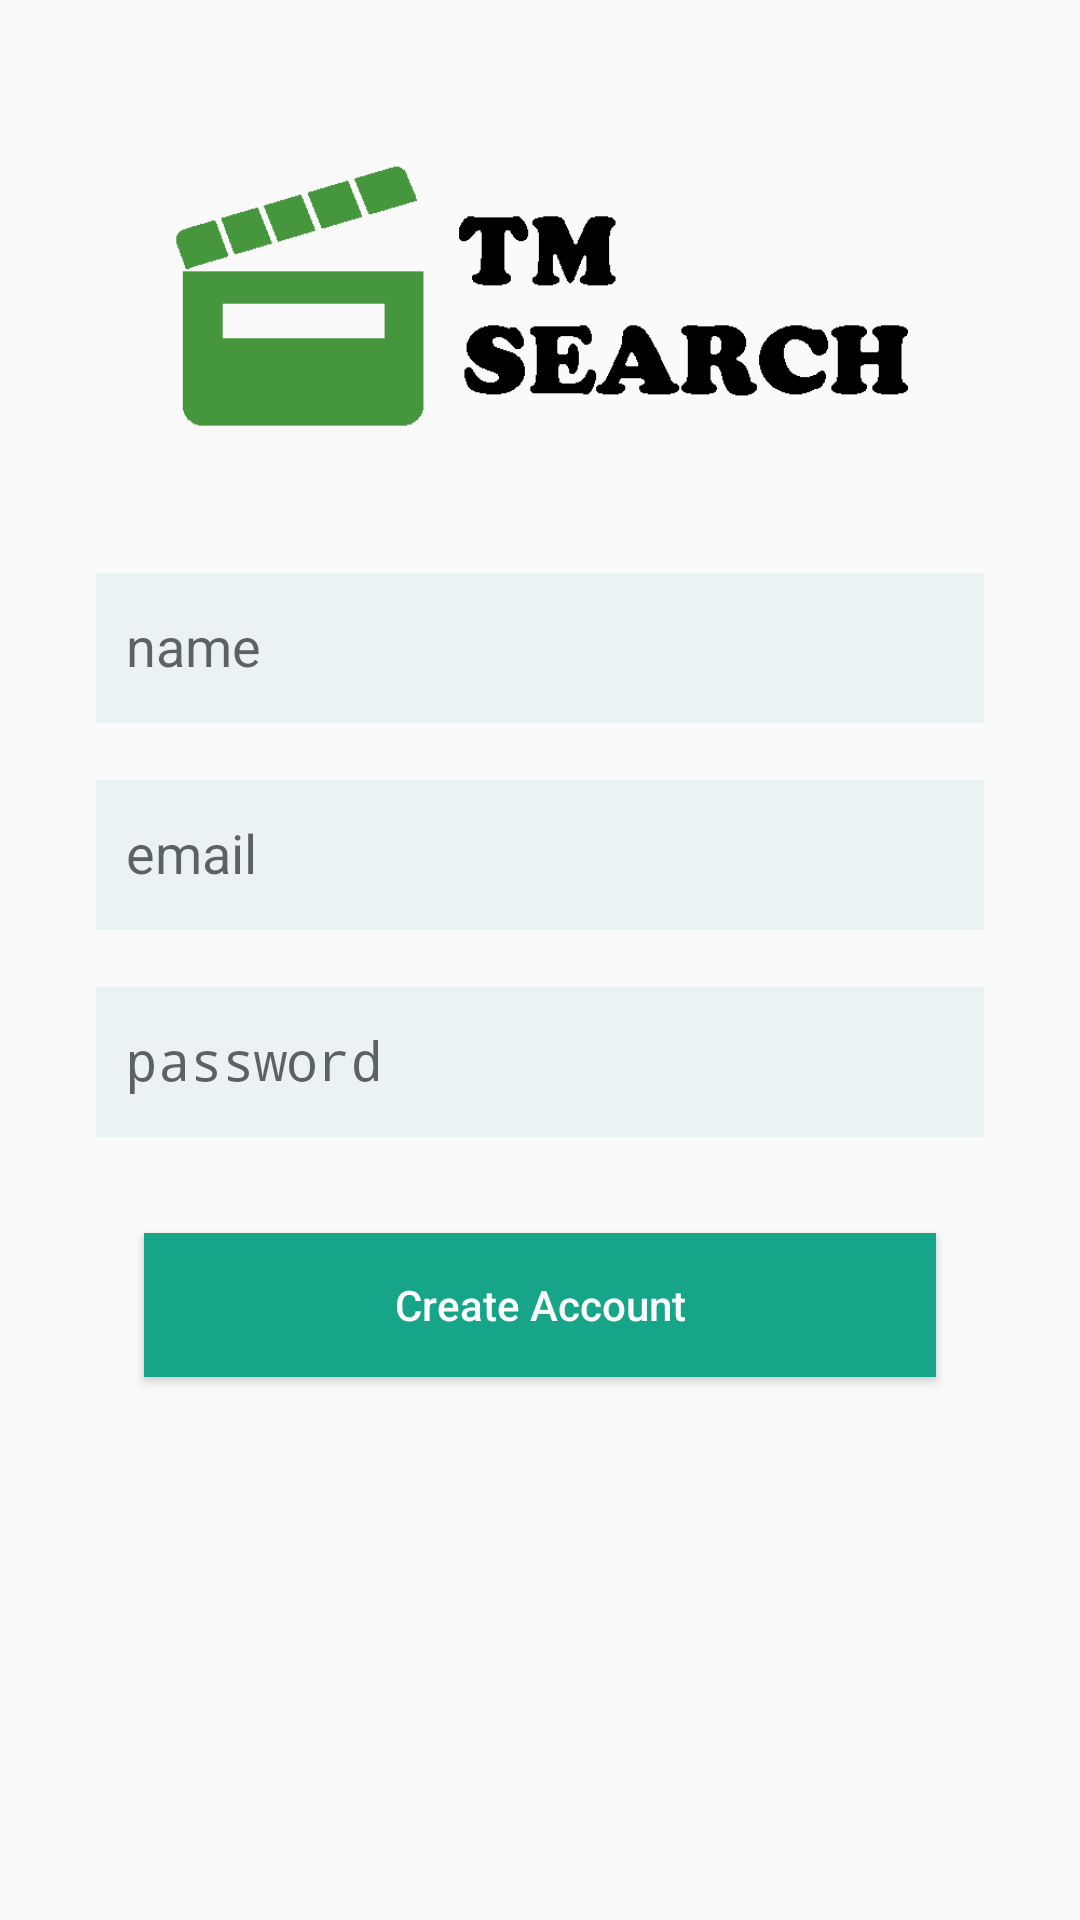

Write the Android layout XML for this screen, with the resource values it uses.
<!-- AndroidManifest.xml: application theme AppTheme -->
<!-- res/layout/activity_register.xml -->
<?xml version="1.0" encoding="utf-8"?>
<ScrollView xmlns:android="http://schemas.android.com/apk/res/android"
    xmlns:map="http://schemas.android.com/apk/res-auto"
    android:layout_width="match_parent"
    android:layout_height="match_parent"
    android:orientation="vertical"
    android:id="@+id/parent_view">

    <android.support.constraint.ConstraintLayout
        android:layout_width="match_parent"
        android:layout_height="wrap_content">

        <ImageView
            android:id="@+id/ivBack"
            android:layout_width="24dp"
            android:layout_height="24dp"
            android:layout_marginStart="16dp"
            android:layout_marginTop="16dp"
            android:contentDescription="@string/ActivityRegister_back_content_description"
            android:tint="@color/clSelectedBackground"
            map:layout_constraintStart_toStartOf="parent"
            map:layout_constraintTop_toTopOf="parent"
            map:srcCompat="@drawable/baseline_arrow_back_white_24" />

        <android.support.v7.widget.Toolbar
            android:id="@+id/Toolbar"
            android:layout_width="match_parent"
            android:layout_height="?attr/actionBarSize"
            android:visibility="gone"
            map:layout_constraintEnd_toEndOf="parent"
            map:layout_constraintStart_toStartOf="parent"
            map:layout_constraintTop_toTopOf="parent" />

        <android.support.constraint.Guideline
            android:id="@+id/guideline_left"
            android:layout_width="wrap_content"
            android:layout_height="wrap_content"
            android:orientation="vertical"
            map:layout_constraintGuide_begin="@dimen/login_margin_guideline_left" />

        <android.support.constraint.Guideline
            android:id="@+id/guideline_right"
            android:layout_width="wrap_content"
            android:layout_height="wrap_content"
            android:orientation="vertical"
            map:layout_constraintGuide_end="@dimen/login_margin_guideline_right" />

        <ImageView
            android:id="@+id/imageView"
            android:layout_width="0dp"
            android:layout_height="100dp"
            android:layout_marginTop="48dp"
            android:layout_marginBottom="32dp"
            android:contentDescription="@string/tmsearch_logo"
            android:src="@drawable/logo"
            map:layout_constraintBottom_toTopOf="@+id/textInputName"
            map:layout_constraintEnd_toStartOf="@+id/guideline_right"
            map:layout_constraintStart_toStartOf="@+id/guideline_left"
            map:layout_constraintTop_toBottomOf="@+id/Toolbar" />
        

        <android.support.design.widget.TextInputLayout
            android:id="@+id/textInputName"
            android:layout_width="0dp"
            android:layout_height="wrap_content"
            android:layout_marginBottom="8dp"
            map:layout_constraintBottom_toTopOf="@+id/textInputEmail"
            map:layout_constraintEnd_toStartOf="@+id/guideline_right"
            map:layout_constraintStart_toStartOf="@+id/guideline_left">

            <EditText
                android:id="@+id/etNameFieldInput"
                android:layout_width="match_parent"
                android:layout_height="50dp"
                android:background="@color/colorEditText"
                android:hint="@string/ActivityLogin_editTextName"
                android:inputType="textPersonName"
                android:paddingLeft="10dp"
                android:paddingRight="10dp" />
        </android.support.design.widget.TextInputLayout>

        <android.support.design.widget.TextInputLayout
            android:id="@+id/textInputEmail"
            android:layout_width="0dp"
            android:layout_height="wrap_content"
            android:layout_marginBottom="8dp"
            map:layout_constraintBottom_toTopOf="@+id/textInputPassword"
            map:layout_constraintEnd_toStartOf="@+id/guideline_right"
            map:layout_constraintStart_toStartOf="@+id/guideline_left">

            <EditText
                android:id="@+id/etEmailFieldInput"
                android:layout_width="match_parent"
                android:layout_height="50dp"
                android:background="@color/colorEditText"
                android:hint="@string/ActivityLogin_editTextEmail"
                android:inputType="textEmailAddress"
                android:paddingLeft="10dp"
                android:paddingRight="10dp" />
        </android.support.design.widget.TextInputLayout>

        <android.support.design.widget.TextInputLayout
            android:id="@+id/textInputPassword"
            android:layout_width="0dp"
            android:layout_height="wrap_content"
            android:layout_marginBottom="32dp"
            map:layout_constraintBottom_toTopOf="@+id/btnRegister"
            map:layout_constraintEnd_toStartOf="@+id/guideline_right"
            map:layout_constraintStart_toStartOf="@+id/guideline_left">

            <EditText
                android:id="@+id/etPasswordFieldInput"
                android:layout_width="match_parent"
                android:layout_height="50dp"
                android:background="@color/colorEditText"
                android:hint="@string/ActivityLogin_editTextPassword"
                android:inputType="textPassword"
                android:paddingLeft="10dp"
                android:paddingRight="10dp" />

        </android.support.design.widget.TextInputLayout>

        <Button
            android:id="@+id/btnRegister"
            android:layout_width="0dp"
            android:layout_height="wrap_content"
            android:layout_marginStart="16dp"
            android:layout_marginEnd="16dp"
            android:layout_marginBottom="32dp"
            android:background="@color/clSelectedBackground"
            android:text="@string/ActivityRegister_buttonRegister"
            android:textAllCaps="false"
            android:textColor="@color/colorTextColorButton"
            map:layout_constraintBottom_toBottomOf="parent"
            map:layout_constraintEnd_toStartOf="@+id/guideline_right"
            map:layout_constraintStart_toStartOf="@+id/guideline_left" />


    </android.support.constraint.ConstraintLayout>


</ScrollView>
<!-- resources referenced by this layout -->
<resources>
  <color name="clSelectedBackground">#17a589</color>
  <color name="colorEditText">#eaf2f3</color>
  <color name="colorTextColorButton">#ffffff</color>
  <dimen name="login_margin_guideline_left">32dp</dimen>
  <dimen name="login_margin_guideline_right">32dp</dimen>
  <!-- drawable logo: png bitmap (drawable, 2496 bytes) -->
  <string name="ActivityLogin_editTextEmail">email</string>
  <string name="ActivityLogin_editTextName">name</string>
  <string name="ActivityLogin_editTextPassword">password</string>
  <string name="ActivityRegister_back_content_description">Back button</string>
  <string name="ActivityRegister_buttonRegister">Create Account</string>
  <string name="tmsearch_logo">logo app</string>
  <style name="AppTheme" parent="Theme.AppCompat.Light.NoActionBar">
          <item name="colorPrimary">@color/colorPrimary</item>
          <item name="colorPrimaryDark">@color/colorPrimaryDark</item>
          <item name="colorAccent">@color/colorAccent</item>
      </style>
  <color name="colorPrimary">#008577</color>
  <color name="colorPrimaryDark">#00574B</color>
  <color name="colorAccent">#d81b60</color>
</resources>
